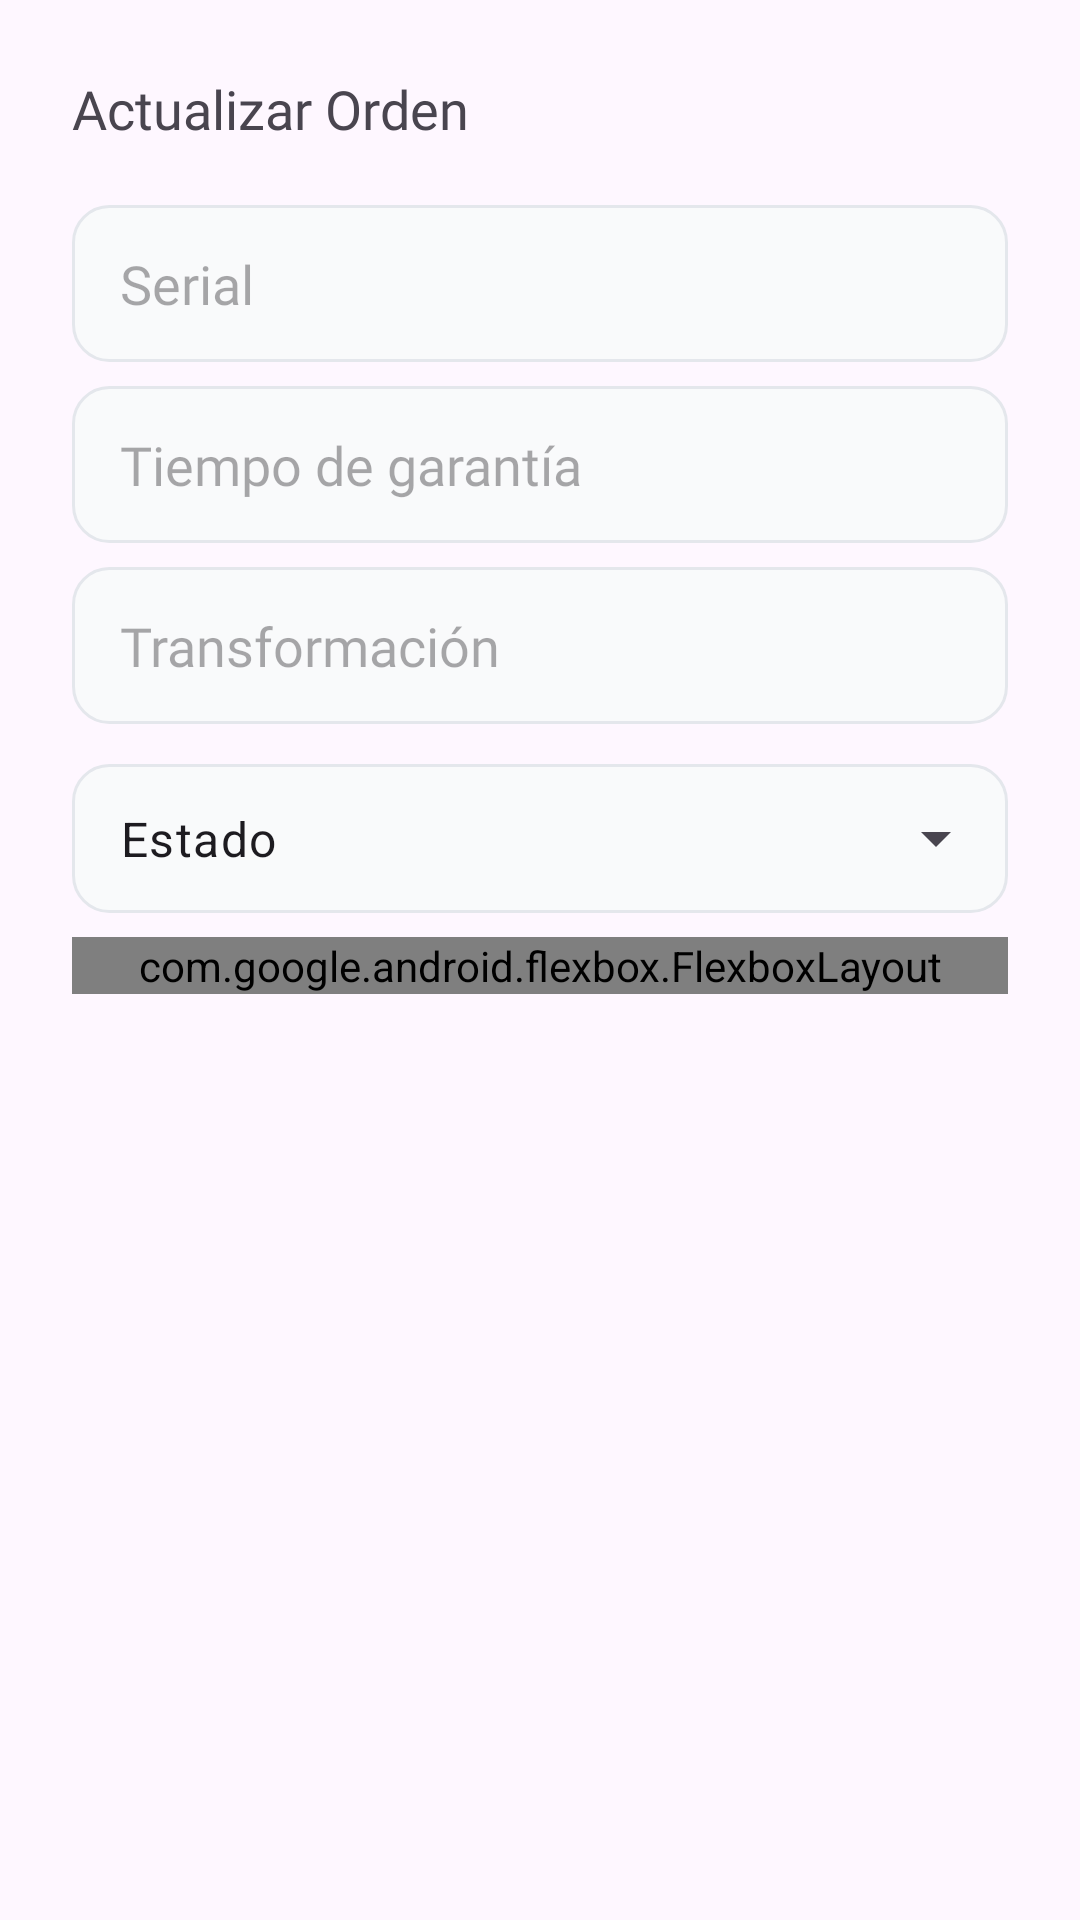

The Android layout XML behind this screen, and the referenced resources:
<!-- AndroidManifest.xml: application theme Theme.AppInterface -->
<!-- res/layout/edit_output_bottom_dialog.xml -->
<?xml version="1.0" encoding="utf-8"?>
<LinearLayout xmlns:android="http://schemas.android.com/apk/res/android"
              android:layout_width="match_parent"
              android:layout_height="wrap_content"
              xmlns:app="http://schemas.android.com/apk/res-auto"
              android:orientation="vertical"
              android:padding="24dp">

    <TextView
            android:layout_width="wrap_content"
            android:layout_height="wrap_content"
            android:text="Actualizar Orden"
            android:textSize="18sp"
            android:layout_marginBottom="20dp"
            android:fontFamily="@font/dmsansextrabold"
    />

    <EditText
            android:layout_width="match_parent"
            android:layout_height="wrap_content"
            android:id="@+id/edit_output_serial"
            android:fontFamily="@font/dmsansregular"
            android:hint="Serial"
            android:background="@drawable/bg_input"
            android:paddingStart="16dp"
            android:paddingEnd="16dp"
            android:paddingTop="14dp"
            android:paddingBottom="14dp"
            android:layout_marginBottom="8dp"
    />

    <EditText
            android:layout_width="match_parent"
            android:layout_height="wrap_content"
            android:fontFamily="@font/dmsansregular"
            android:id="@+id/edit_output_garanty"
            android:hint="Tiempo de garantía"
            android:background="@drawable/bg_input"
            android:paddingStart="16dp"
            android:paddingEnd="16dp"
            android:paddingTop="14dp"
            android:paddingBottom="14dp"
            android:layout_marginBottom="8dp"
    />

    <EditText
            android:layout_width="match_parent"
            android:layout_height="wrap_content"
            android:id="@+id/edit_output_transformation"
            android:fontFamily="@font/dmsansregular"
            android:hint="Transformación"
            android:background="@drawable/bg_input"
            android:paddingStart="16dp"
            android:paddingEnd="16dp"
            android:paddingTop="14dp"
            android:paddingBottom="14dp"
            android:layout_marginBottom="8dp"
    />

    <com.google.android.material.textfield.TextInputLayout
            android:id="@+id/text_model_select"
            android:layout_width="match_parent"
            style="@style/Widget.Material3.TextInputLayout.OutlinedBox.ExposedDropdownMenu"
            android:layout_height="wrap_content"
            android:layout_marginBottom="8dp"
    >
        <AutoCompleteTextView
                android:layout_width="match_parent"
                android:background="@drawable/bg_input"
                android:paddingStart="16dp"
                android:paddingEnd="16dp"
                android:paddingTop="14dp"
                android:paddingBottom="14dp"
                android:layout_height="wrap_content"
                android:id="@+id/model_select"
                android:inputType="none"
                android:focusable="false"
                android:text="Estado"
        />
    </com.google.android.material.textfield.TextInputLayout>

    <com.google.android.flexbox.FlexboxLayout
            android:layout_width="match_parent"
            android:layout_height="wrap_content"
            app:justifyContent="center"
            app:alignItems="center"
    >
        <Button
                android:id="@+id/edit_output_button"
                android:layout_width="150dp"
                android:layout_height="55dp"
                android:backgroundTint="@color/black"
                android:fontFamily="@font/dmsansextrabold"
                android:text="Actualizar"
        />

    </com.google.android.flexbox.FlexboxLayout>

</LinearLayout>
<!-- resources referenced by this layout -->
<resources>
  <color name="black">#FF000000</color>
  <!-- drawable bg_input (drawable) -->
  <?xml version="1.0" encoding="utf-8"?>
  <shape xmlns:android="http://schemas.android.com/apk/res/android"
          android:shape="rectangle">
      <solid android:color="#F9FAFB"/>
      <corners android:radius="12dp"/>
      <stroke android:width="1dp" android:color="#E4E7EC"/>
  </shape>
  <style name="Theme.AppInterface" parent="Base.Theme.AppInterface" />
  <style name="Base.Theme.AppInterface" parent="Theme.Material3.Light.NoActionBar">
          <item name="colorPrimary">@color/mi_color_personalizado</item>
          <item name="colorOnPrimary">@android:color/white</item>
          <item name="colorOutline">#79747E</item>
          <item name="android:statusBarColor">@android:color/transparent</item>
          <item name="android:windowLightStatusBar">true</item>
      </style>
  <color name="mi_color_personalizado">#2196F3</color>
</resources>
